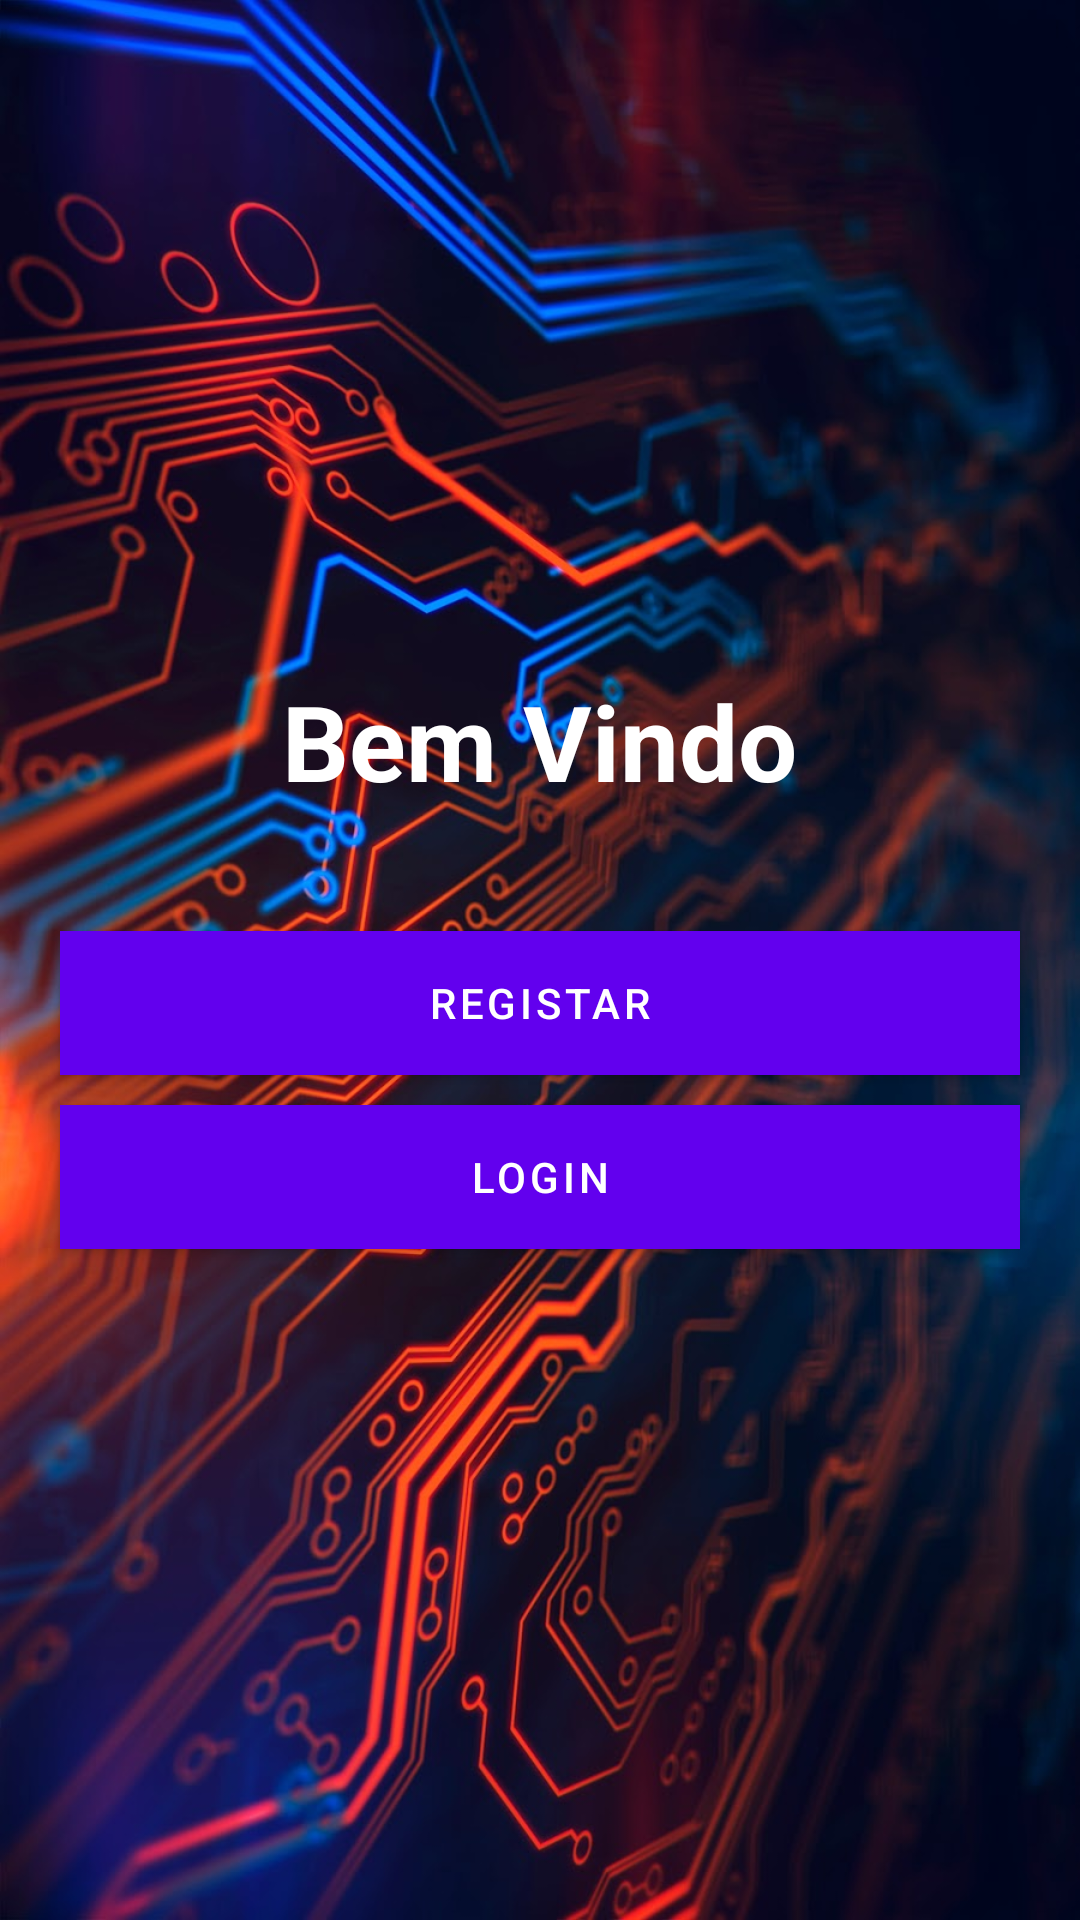

Android layout source for this screen:
<!-- AndroidManifest.xml: application theme Theme.Chat_Firebase -->
<!-- res/layout/activity_starting.xml -->
<?xml version="1.0" encoding="utf-8"?>
<LinearLayout xmlns:android="http://schemas.android.com/apk/res/android"
    xmlns:app="http://schemas.android.com/apk/res-auto"
    xmlns:tools="http://schemas.android.com/tools"
    android:layout_width="match_parent"
    android:layout_height="match_parent"
    android:background="@drawable/starting_page"
    tools:context=".StartingActivity"
    android:gravity="center"
    android:orientation="vertical">

    <TextView
        android:layout_width="wrap_content"
        android:layout_height="wrap_content"
        android:textColor="@color/white"
        android:textSize="35dp"
        android:textStyle="bold"
        android:text="Bem Vindo">
    </TextView>

    <Button
        android:id="@+id/btn_registar_SA"
        android:layout_width="match_parent"
        android:layout_height="wrap_content"
        android:layout_marginTop="40dp"
        android:layout_marginLeft="20dp"
        android:layout_marginRight="20dp"
        android:text="Registar"
        android:textColor="@android:color/white"
        android:background="@color/purple_500">
    </Button>

    <Button
        android:id="@+id/btn_login_SA"
        android:layout_width="match_parent"
        android:layout_height="wrap_content"
        android:layout_marginTop="10dp"
        android:layout_marginLeft="20dp"
        android:layout_marginRight="20dp"
        android:text="Login"
        android:textColor="@android:color/white"
        android:background="@color/purple_500">
    </Button>


</LinearLayout>
<!-- resources referenced by this layout -->
<resources>
  <!-- drawable starting_page: jpg bitmap (drawable, 184232 bytes) -->
  <style name="Theme.Chat_Firebase" parent="Theme.MaterialComponents.DayNight.DarkActionBar">
          
          <item name="colorPrimary">@color/purple_500</item>
          <item name="colorPrimaryVariant">@color/purple_700</item>
          <item name="colorOnPrimary">@color/white</item>
          
          <item name="colorSecondary">@color/teal_200</item>
          <item name="colorSecondaryVariant">@color/teal_700</item>
          <item name="colorOnSecondary">@color/black</item>
          
          <item name="android:statusBarColor" tools:targetApi="l">?attr/colorPrimaryVariant</item>
          
      </style>
  <!-- not gathered from this repository: default colours our renderer supplied (Android Studio template values) -->
  <color name="purple_500">#FF6200EE</color>
  <color name="purple_700">#FF3700B3</color>
  <color name="teal_200">#FF03DAC5</color>
  <color name="teal_700">#FF018786</color>
  <color name="black">#FF000000</color>
  <color name="white">#FFFFFFFF</color>
</resources>
